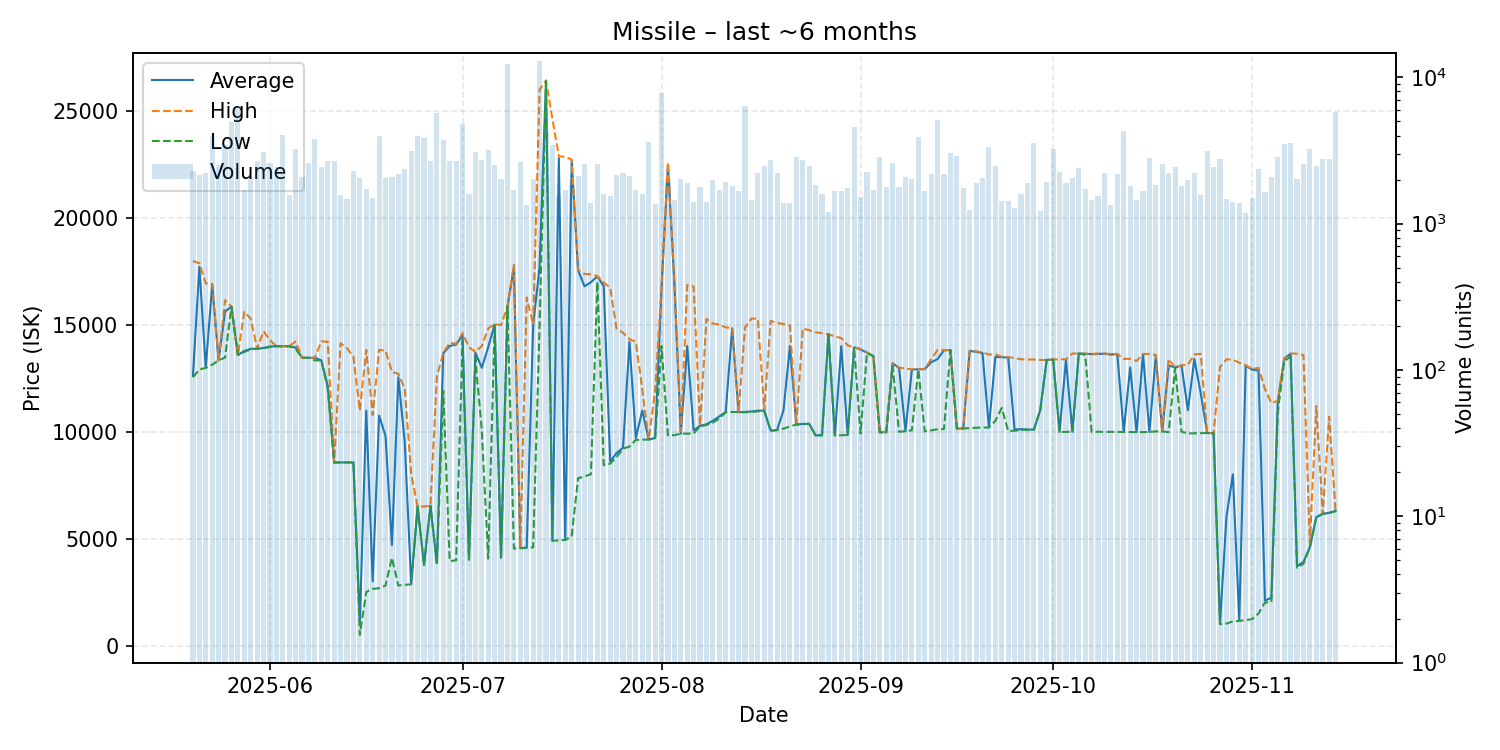

Source data for this figure (header and first rows):
date, average, highest, lowest, order_count, volume
2025-05-20, 12600, 17970, 12540, 672, 2291
2025-05-21, 17700, 17870, 12900, 654, 2149
2025-05-22, 12990, 16930, 12980, 594, 2229
2025-05-23, 16870, 16900, 13130, 597, 3956
2025-05-24, 13330, 13340, 13330, 821, 2519
2025-05-25, 15610, 16140, 13460, 824, 3461
2025-05-26, 15840, 15840, 15840, 753, 4912
2025-05-27, 13580, 13580, 13580, 753, 6256
2025-05-28, 13770, 15600, 13720, 800, 1687
2025-05-29, 13870, 15280, 13850, 859, 2013
2025-05-30, 13870, 13880, 13870, 820, 2678
2025-05-31, 13910, 14690, 13900, 912, 3081
2025-06-01, 13980, 14280, 13950, 964, 2586
2025-06-02, 13990, 13990, 13990, 806, 2447
2025-06-03, 13990, 13990, 13990, 725, 4029
2025-06-04, 13990, 13990, 13990, 716, 1572
2025-06-05, 13930, 14210, 13870, 726, 3241
2025-06-06, 13450, 13450, 13450, 768, 2086
2025-06-07, 13450, 13450, 13450, 818, 2613
2025-06-08, 13450, 13450, 13330, 891, 3807
2025-06-09, 13330, 14220, 13330, 802, 2427
2025-06-10, 12140, 14200, 12000, 709, 2674
2025-06-11, 8556, 8556, 8556, 671, 2694
2025-06-12, 8558, 14130, 8557, 634, 1566
2025-06-13, 8561, 13900, 8560, 650, 1474
2025-06-14, 8560, 13500, 8560, 753, 2304
2025-06-15, 1104, 10990, 500.1, 708, 2046
2025-06-16, 10980, 13810, 2501, 595, 1729
2025-06-17, 3000, 10780, 2650, 584, 1494
2025-06-18, 10750, 13820, 2682, 679, 3982
2025-06-19, 9800, 13790, 2806, 697, 2062
2025-06-20, 4700, 12790, 4100, 636, 2081
2025-06-21, 12540, 12700, 2804, 757, 2169
2025-06-22, 9499, 12000, 2843, 798, 2364
2025-06-23, 2898, 7999, 2863, 644, 3146
2025-06-24, 6499, 6499, 6499, 624, 3949
2025-06-25, 3760, 6496, 3754, 617, 3856
2025-06-26, 6535, 6539, 6535, 587, 2692
2025-06-27, 3848, 12570, 3793, 639, 5670
2025-06-28, 13660, 13670, 11900, 688, 3739
2025-06-29, 14000, 14150, 3949, 673, 2670
2025-06-30, 14070, 14110, 3984, 570, 2669
2025-07-01, 14500, 14600, 14220, 623, 4784
2025-07-02, 4019, 13940, 4018, 565, 1593
2025-07-03, 13690, 13730, 13420, 615, 3107
2025-07-04, 12980, 14000, 10050, 640, 2728
2025-07-05, 13950, 14820, 4064, 707, 3193
2025-07-06, 15000, 15020, 14990, 755, 2503
2025-07-07, 4101, 14980, 4098, 534, 2022
2025-07-08, 15840, 15840, 15840, 581, 12384
2025-07-09, 17690, 17800, 4533, 560, 1709
2025-07-10, 4554, 4557, 4554, 582, 2650
2025-07-11, 4580, 16270, 4573, 561, 1334
2025-07-12, 14970, 15000, 4591, 622, 2006
2025-07-13, 17700, 25980, 14940, 708, 13003
2025-07-14, 26400, 26400, 26400, 577, 4205
2025-07-15, 4902, 24600, 4901, 599, 3420
2025-07-16, 22780, 22870, 4919, 529, 1538
2025-07-17, 4944, 22840, 4936, 580, 1685
2025-07-18, 22690, 22720, 5100, 568, 1846
... 119 more rows
